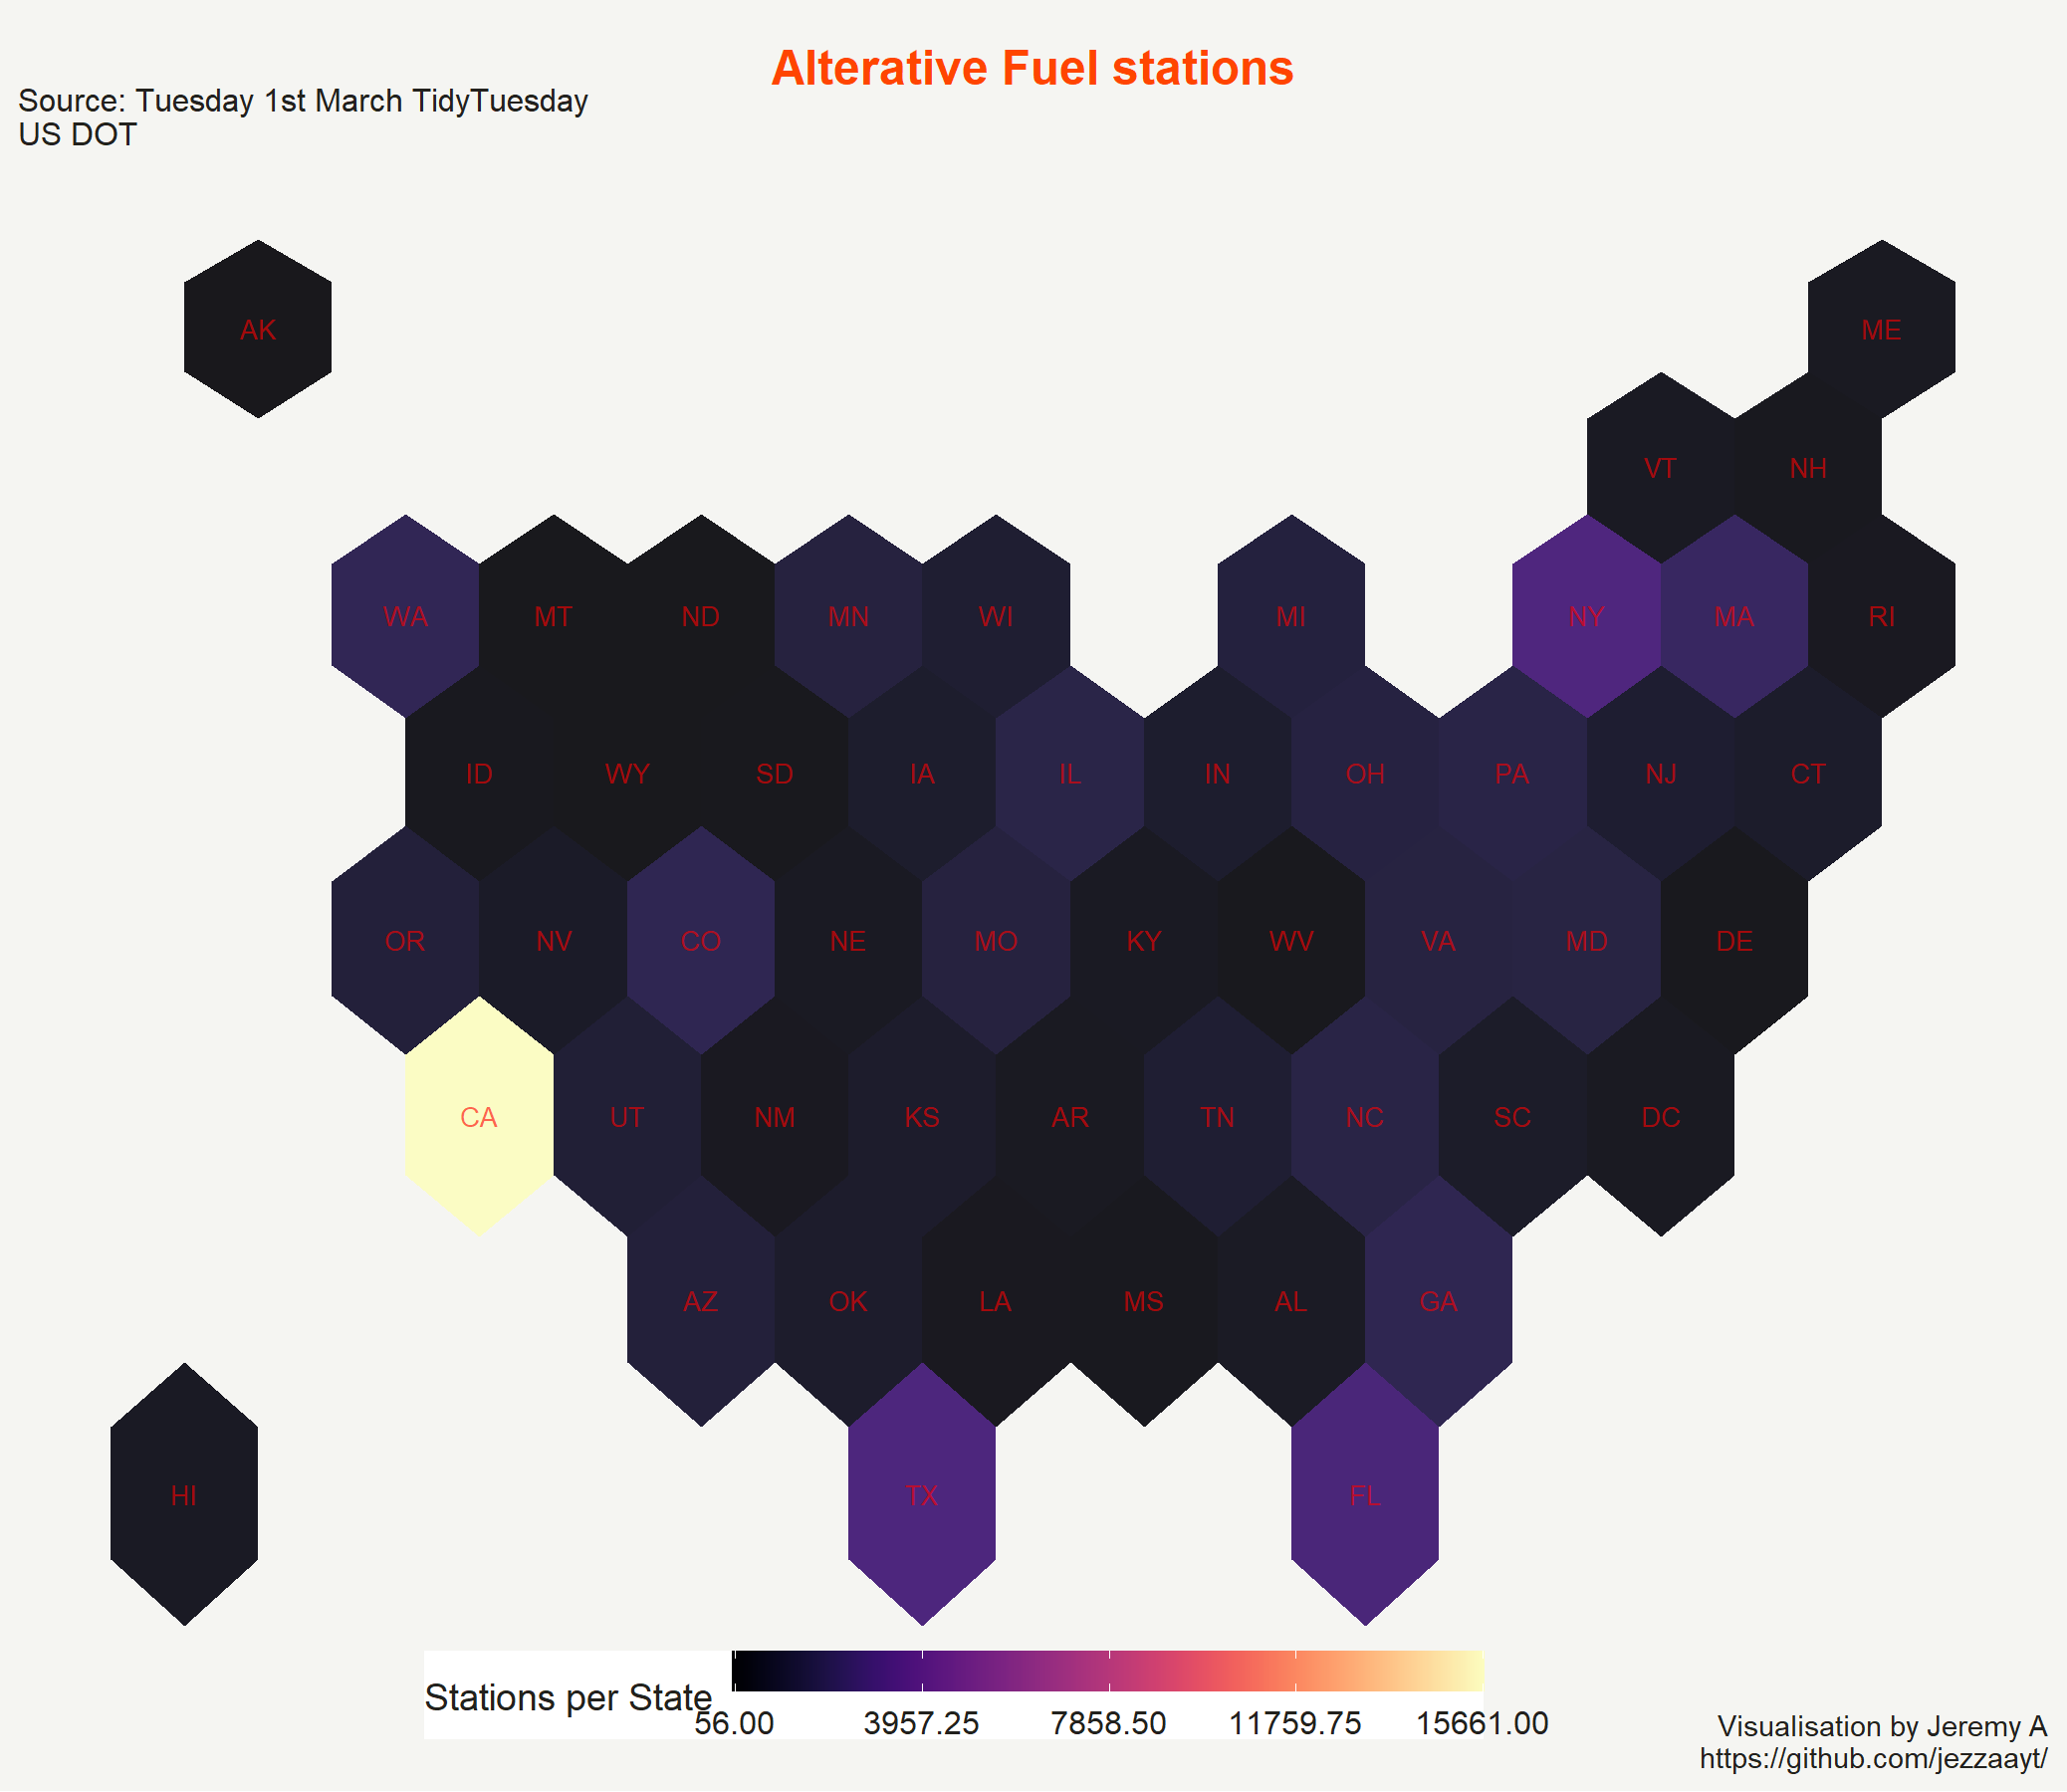

Write R code to recreate this figure.
library(tidyverse)
library(geojsonio)
library(RColorBrewer)
library(rgdal)
library(broom)
library(cowplot)

stations <- readr::read_csv('https://raw.githubusercontent.com/rfordatascience/tidytuesday/master/data/2022/2022-03-01/stations.csv')

stations

df <- stations #%>% summarise(.data = stations, STATE)
df <- df %>% count(STATE) 
spdf <- geojson_read("./../../data/us_states_hexgrid.geojson",  what = "sp")


spdf@data = spdf@data %>%
  mutate(google_name = gsub(" \\(United States\\)", "", google_name))
spdf_fortified <- tidy(spdf, region = "google_name")

df_state_names <- df
df_state_names
df_state_names
df_state_names$STATE <- stateConversion(df_state_names$STATE, )
df_state_names <- na.omit(df_state_names)

library(rgeos)
centers <- cbind.data.frame(data.frame(gCentroid(spdf, byid=TRUE), id=spdf@data$iso3166_2))


spdf_fortified <- spdf_fortified %>% 
  left_join(., df_state_names, by=c("id"="STATE"))

spdf_fortified
library(viridis)
my_palette <- rev(magma(8))[c(-1,-8)]
plot(spdf)

ggplot() +
  geom_polygon(data = spdf_fortified, aes(fill = n, x = long, y = lat, group = group) , size=0, alpha=0.9) +
  geom_text(data=centers, aes(x=x, y=y, label=id), color="red", size=3.5, alpha=0.6) +
  theme_map()  +
 scale_fill_viridis(discrete = FALSE, option = "A",limits=c(2,15661), breaks = seq(min(spdf_fortified$n),max(spdf_fortified$n),
                                                                                   (max(spdf_fortified$n)-min(spdf_fortified$n))/4))+
  labs(title = "Alterative Fuel stations", subtitle = "Source: Tuesday 1st March TidyTuesday\nUS DOT", fill ="Stations per State", caption = "Visualisation by Jeremy A\nhttps://github.com/jezzaayt/")+
  theme(
    legend.direction = "horizontal",
   legend.position = c(0.2, 0),
   legend.key.width = unit(2,"cm"),
    text = element_text(color = "#22211d"),
    plot.background = element_rect(fill = "#f5f5f2", color = NA), 
    panel.background = element_rect(fill = "#f5f5f2", color = NA), 
    legend.background = element_rect(color = NA),
    plot.title = element_text(size= 18, hjust=0.5, color = "#FF4500", margin = margin(b = -0.1, t = 0.4, l = 2, unit = "cm")),
  ) 

ggplot() +geom_col(data = df, aes (x = reorder(STATE,-n), y = n)) + geom_text(data = df, aes (x =STATE, y = n,  label = n), nudge_x =  -0.5)

# found via https://favorableoutcomes.wordpress.com/2014/10/28/updated-r-function-state-conversion-for-converting-state-codes-to-full-state-name/

stateConversion <- function(x, faclevs = 'selected') {
  
  st.codes <- data.frame(state = as.factor(c("AK", "AL", "AR", "AZ", "CA", "CO", "CT", "DC", "DE", "FL", "GA", "HI",
                                             "IA", "ID", "IL", "IN", "KS", "KY", "LA", "MA", "MD", "ME", "MI", "MN",
                                             "MO", "MS",  "MT", "NC", "ND", "NE", "NH", "NJ", "NM", "NV", "NY", "OH",
                                             "OK", "OR", "PA", "PR", "RI", "SC", "SD", "TN", "TX", "UT", "VA", "VT",
                                             "WA", "WI", "WV", "WY")),
                         full = as.factor(c("Alaska","Alabama" ,  "Arkansas", "Arizona","California" , "Colorado" ,
                                            "Connecticut", "District of Columbia","Delaware" ,  "Florida" , "Georgia" ,
                                            "Hawaii","Iowa" ,"Idaho" , "Illinois" , "Indiana" ,  "Kansas" ,
                                            "Kentucky" , "Louisiana" , "Massachusetts", "Maryland" ,"Maine" ,
                                            "Michigan" , "Minnesota" , "Missouri" ,"Mississippi" ,  "Montana" ,
                                            "North Carolina","North Dakota", "Nebraska" , "New Hampshire" , "New Jersey" ,  "New Mexico" ,
                                            "Nevada" ,"New York" , "Ohio" , "Oklahoma" ,
                                            "Oregon" , "Pennsylvania" , "Puerto Rico", "Rhode Island" , "South Carolina", "South Dakota" ,
                                            "Tennessee" , "Texas" , "Utah" ,  "Virginia","Vermont" ,
                                            "Washington" , "Wisconsin", "West Virginia" , "Wyoming"))
  )
  
  if (nchar(x[1]) == 2) { st.x <- data.frame(state = x); refac.x <- st.codes$full[match(tolower(st.x$state), tolower(st.codes$state))] }
  else { st.x <- data.frame(full = x); refac.x <- st.codes$state[match(tolower(st.x$full), tolower(st.codes$full))] }
  
  if(faclevs == 'all') {return(refac.x)}
  else {return(factor(refac.x))}
  
}
  
